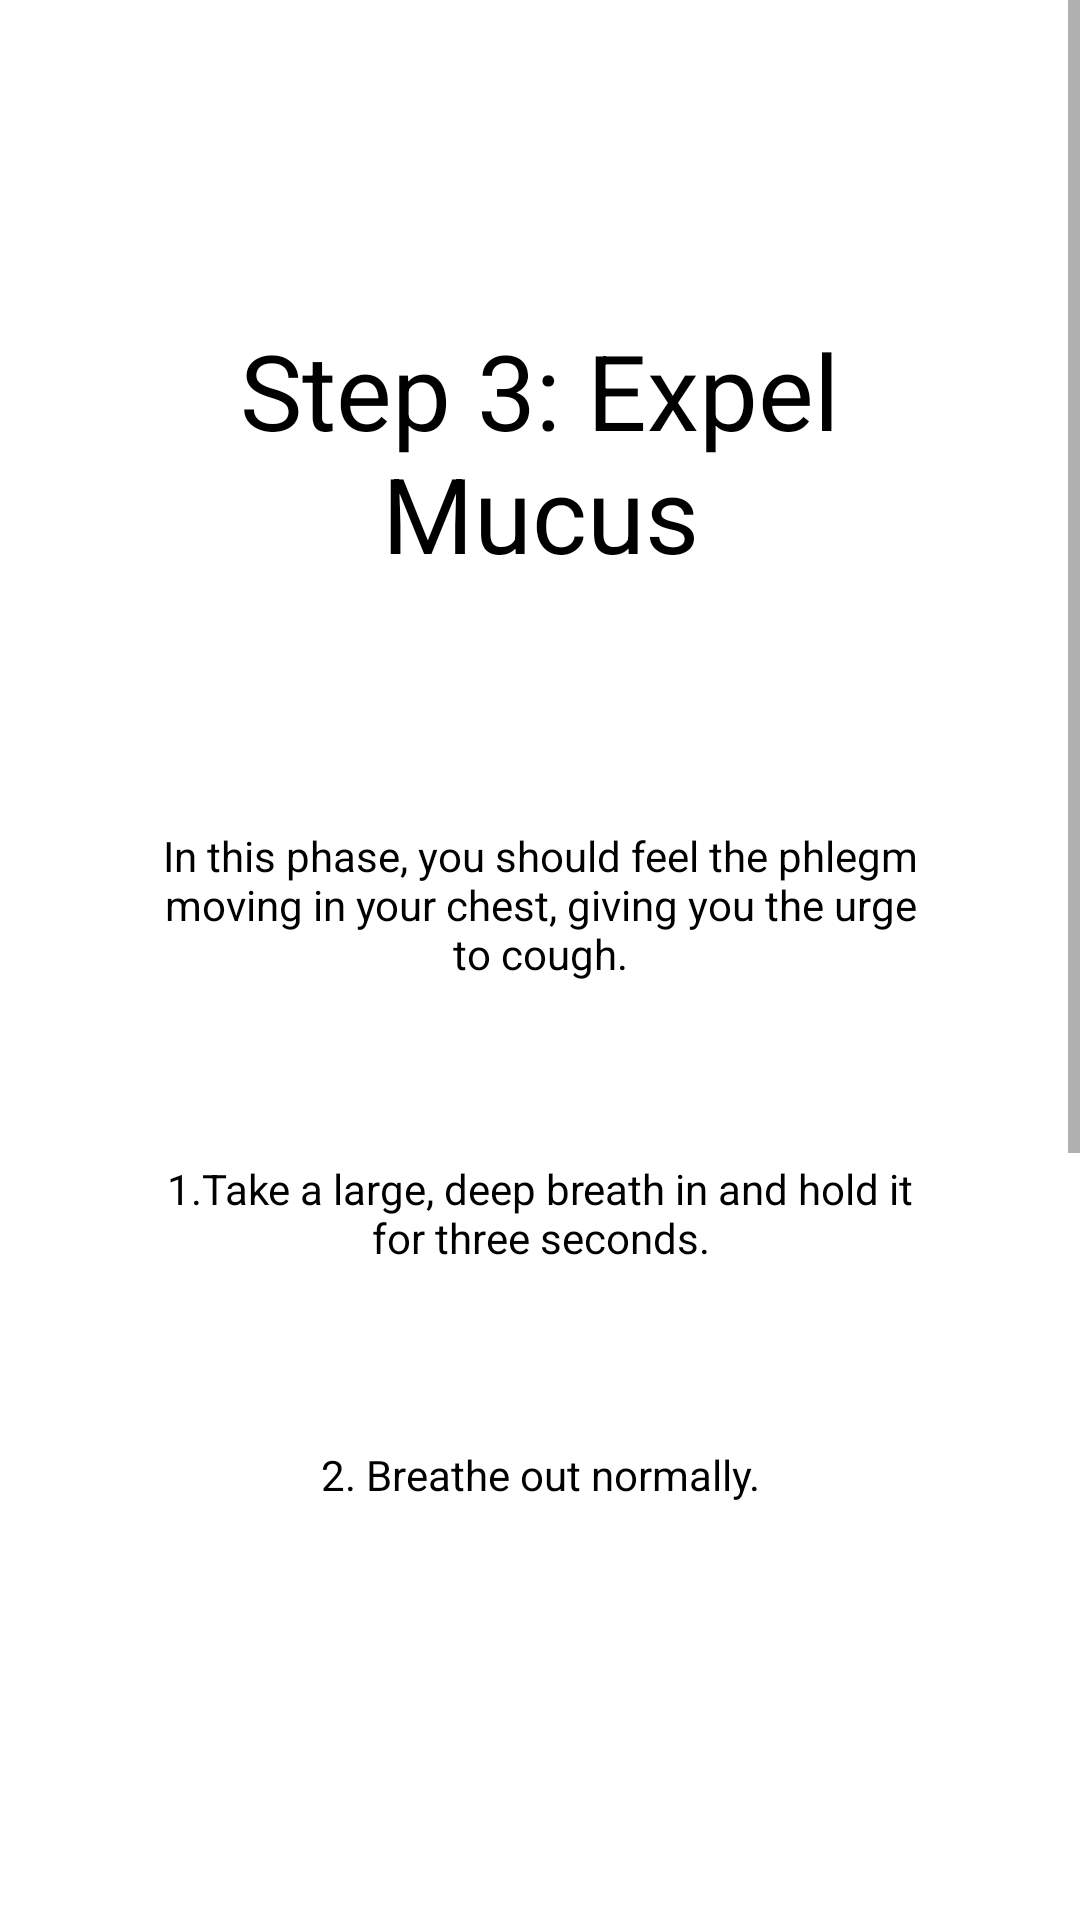

Produce the Android XML layout that renders to this screen, including the resource entries it uses.
<!-- AndroidManifest.xml: application theme Theme.BTHomePage -->
<!-- res/layout/activity_auto_drainage_step_three.xml -->
<?xml version="1.0" encoding="utf-8"?>
<ScrollView xmlns:android="http://schemas.android.com/apk/res/android"
    android:layout_width="match_parent"
    android:layout_height="match_parent"
    xmlns:app="http://schemas.android.com/apk/res-auto"
    xmlns:tools="http://schemas.android.com/tools">

    <LinearLayout
        android:layout_width="match_parent"
        android:layout_height="wrap_content"
        android:background="#FFFFFF"
        android:gravity="center"
        android:orientation="vertical"
        tools:context=".AutoDrainageStepOne">

        <TextView
            android:id="@+id/textView16"
            android:layout_width="226dp"
            android:layout_height="173dp"
            android:layout_marginTop="64dp"
            android:gravity="center"
            android:text="Step 3: Expel Mucus"
            android:textColor="#000000"
            android:textSize="35sp" />


        <TextView
            android:id="@+id/textView17"
            android:layout_width="254dp"
            android:layout_height="89dp"
            android:layout_marginTop="20dp"
            android:gravity="center"
            android:text="In this phase, you should feel the phlegm moving in your chest, giving you the urge to cough."
            android:textColor="#000000" />

        <TextView
            android:id="@+id/textView18"
            android:layout_width="260dp"
            android:layout_height="77dp"
            android:layout_marginTop="20dp"
            android:gravity="center"
            android:textColor="#000000"
            android:text="1.Take a large, deep breath in and hold it for three seconds."/>
        <TextView
            android:id="@+id/textView19"
            android:layout_width="268dp"
            android:layout_height="57dp"
            android:layout_marginTop="20dp"
            android:gravity="center"
            android:text="2. Breathe out normally."
            android:textColor="#000000" />

        <ImageView
            android:id="@+id/imageView4"
            android:layout_width="match_parent"
            android:layout_height="279dp"
            android:layout_marginTop="20dp"
            android:gravity="center"
            android:src="@drawable/generalautoimg" />

        <TextView
            android:id="@+id/textView23"
            android:layout_width="268dp"
            android:layout_height="91dp"
            android:layout_marginTop="20dp"
            android:gravity="center"
            android:textColor="#000000"

            android:text="You finished! Return to Exercises to complete more trainings and don't forget to log your progress!" />


        <Button
            android:id="@+id/button1"
            android:layout_width="wrap_content"
            android:layout_height="wrap_content"
            android:layout_marginTop="20dp"
            android:onClick="sendMessagesProgress"
            android:text="Record Progress"
            android:textColor="#000000"
            app:backgroundTint="#C5DEEA" />

        <Button
            android:id="@+id/button2"
            android:layout_width="wrap_content"
            android:layout_height="wrap_content"
            android:layout_marginTop="20dp"
            android:onClick="sendMessagesExercises"
            android:text="Return to Exercises"
            android:textColor="#000000"
            app:backgroundTint="#C5DEEA" />

    </LinearLayout>
</ScrollView>
<!-- resources referenced by this layout -->
<resources>
  <style name="Theme.BTHomePage" parent="Theme.MaterialComponents.DayNight.DarkActionBar">
          
          <item name="colorPrimary">@color/purple_500</item>
          <item name="colorPrimaryVariant">@color/purple_700</item>
          <item name="colorOnPrimary">@color/white</item>
          
          <item name="colorSecondary">@color/teal_200</item>
          <item name="colorSecondaryVariant">@color/teal_700</item>
          <item name="colorOnSecondary">@color/black</item>
          
          <item name="android:statusBarColor" tools:targetApi="l">?attr/colorPrimaryVariant</item>
          
      </style>
  <!-- not gathered from this repository: default colours our renderer supplied (Android Studio template values) -->
  <color name="purple_500">#FF6200EE</color>
  <color name="purple_700">#FF3700B3</color>
  <color name="teal_200">#FF03DAC5</color>
  <color name="teal_700">#FF018786</color>
  <color name="black">#FF000000</color>
  <color name="white">#FFFFFFFF</color>
</resources>
